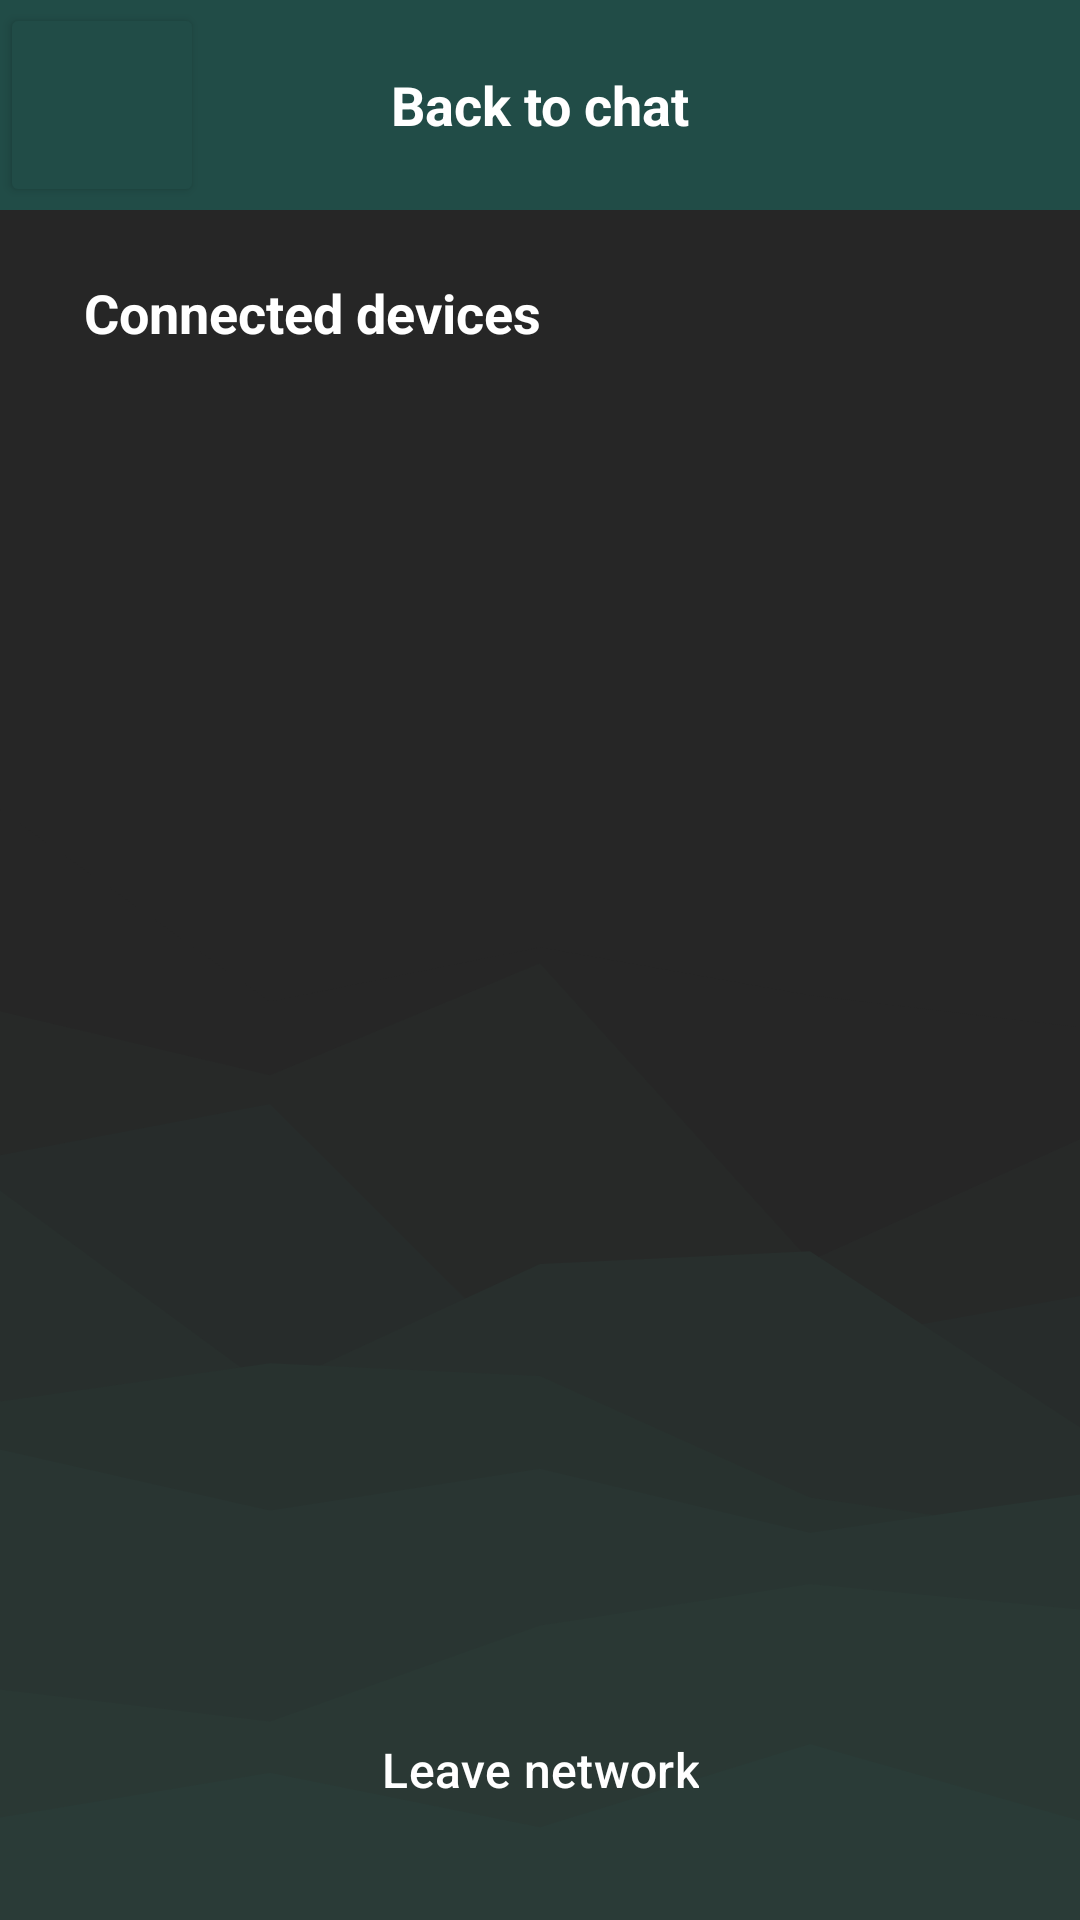

Write the Android layout XML for this screen, with the resource values it uses.
<!-- AndroidManifest.xml: application theme Theme.ProjectM -->
<!-- res/layout/fragment_network_details.xml -->
<?xml version="1.0" encoding="utf-8"?>
<RelativeLayout xmlns:android="http://schemas.android.com/apk/res/android"
    xmlns:app="http://schemas.android.com/apk/res-auto"
    xmlns:tools="http://schemas.android.com/tools"
    android:layout_width="match_parent"
    android:layout_height="match_parent"
    android:background="@drawable/layered_peaks_haikei__6_"
    tools:context=".ChatNetworkDetails">

    <androidx.constraintlayout.widget.ConstraintLayout
        android:layout_width="match_parent"
        android:layout_height="match_parent"
        app:layout_constraintEnd_toEndOf="parent"
        app:layout_constraintStart_toStartOf="parent"
        app:layout_constraintTop_toTopOf="parent">

    <androidx.constraintlayout.widget.ConstraintLayout
            android:id="@+id/topBar"
            android:layout_width="match_parent"
            android:layout_height="wrap_content"
            app:layout_constraintEnd_toEndOf="parent"
            app:layout_constraintStart_toStartOf="parent"
            app:layout_constraintTop_toTopOf="parent">

            <TextView
                android:id="@+id/networkDetails"
                android:layout_width="0dp"
                android:layout_height="70dp"
                android:background="@color/secondary_bars_green"
                android:clickable="true"
                android:enabled="false"
                android:gravity="center"
                android:text="@string/back_to_chat"
                android:textAppearance="@style/TextAppearance.AppCompat.Large"
                android:textColor="@color/white"
                android:textColorHighlight="#FFFFFF"
                android:textColorLink="#FFFFFF"
                android:textSize="18sp"
                android:textStyle="bold"
                app:layout_constraintEnd_toEndOf="parent"
                app:layout_constraintStart_toStartOf="parent"
                app:layout_constraintTop_toTopOf="parent" />

            <Button
                android:id="@+id/openChatButton"
                android:layout_width="68dp"
                android:layout_height="68dp"
                android:backgroundTint="@color/secondary_bars_green"
                android:contentDescription="Back to chat"
                app:icon="@drawable/arrow_back_icon"
                app:iconTint="@color/white"
                app:layout_constraintBottom_toBottomOf="@+id/networkDetails"
                app:layout_constraintStart_toStartOf="@+id/networkDetails"
                app:layout_constraintTop_toTopOf="@+id/networkDetails" />

        </androidx.constraintlayout.widget.ConstraintLayout>

        
        <TextView
            android:id="@+id/networkDescription"
            android:layout_width="0dp"
            android:layout_height="wrap_content"
            android:layout_marginStart="20dp"
            android:layout_marginTop="15dp"
            android:layout_marginEnd="20dp"
            android:layout_marginBottom="5dp"
            android:background="@drawable/network_desc_bg"
            android:gravity="center_vertical"
            android:padding="18dp"
            android:text="@string/network_description"
            android:textColor="@color/white"
            android:textSize="16sp"
            app:layout_constraintBottom_toTopOf="@+id/deviceListLayout"
            app:layout_constraintEnd_toEndOf="parent"
            app:layout_constraintStart_toStartOf="parent"
            app:layout_constraintTop_toBottomOf="@+id/topBar"
            android:visibility="gone" />

        <androidx.constraintlayout.widget.ConstraintLayout
            android:id="@+id/deviceListLayout"
            android:layout_width="0dp"
            android:layout_height="0dp"
            android:layout_marginTop="14dp"
            app:layout_constraintBottom_toTopOf="@id/bottomLayout"
            app:layout_constraintEnd_toEndOf="parent"
            app:layout_constraintHorizontal_bias="0.0"
            app:layout_constraintStart_toStartOf="parent"
            app:layout_constraintTop_toBottomOf="@+id/networkDescription"
            app:layout_constraintVertical_bias="1.0">

            <TextView
                android:id="@+id/connectedDevicesHeader"
                android:layout_width="0dp"
                android:layout_height="wrap_content"
                android:layout_marginStart="28dp"
                android:layout_marginTop="8dp"
                android:layout_marginEnd="20dp"
                android:layout_marginBottom="4dp"
                android:text="Connected devices"
                android:textColor="@color/white"
                android:textSize="18sp"
                android:textStyle="bold"
                app:layout_constraintBottom_toTopOf="@+id/connectedDevicesList"
                app:layout_constraintEnd_toEndOf="parent"
                app:layout_constraintStart_toStartOf="parent"
                app:layout_constraintTop_toTopOf="parent" />

            <androidx.recyclerview.widget.RecyclerView
                android:id="@+id/connectedDevicesList"
                android:layout_width="0dp"
                android:layout_height="0dp"
                android:layout_marginStart="22dp"
                android:layout_marginEnd="22dp"
                android:layout_marginTop="8dp"
                android:layout_marginBottom="14dp"
                android:scrollbars="vertical"
                android:verticalScrollbarPosition="right"
                app:layout_constraintBottom_toBottomOf="parent"
                app:layout_constraintEnd_toEndOf="parent"
                app:layout_constraintHorizontal_bias="0.444"
                app:layout_constraintStart_toStartOf="parent"
                app:layout_constraintTop_toBottomOf="@+id/connectedDevicesHeader" />
        </androidx.constraintlayout.widget.ConstraintLayout>

        <LinearLayout
            android:id="@+id/bottomLayout"
            android:layout_width="match_parent"
            android:layout_height="91dp"
            android:orientation="vertical"
            app:layout_constraintBottom_toBottomOf="parent"
            app:layout_constraintEnd_toEndOf="parent"
            app:layout_constraintStart_toStartOf="parent">

            <Button
                android:id="@+id/leaveNetworkButton"
                style="@style/Widget.Material3.Button.TonalButton"
                android:layout_width="wrap_content"
                android:layout_height="66dp"
                android:layout_gravity="center"
                android:layout_marginTop="8dp"
                android:clickable="true"
                android:focusable="true"
                android:text="Leave network"
                android:textColor="@color/white"
                android:textSize="16sp"
                app:backgroundTint="@color/buttons"
                app:icon="@drawable/leave_icon"
                app:iconTint="@color/white" />
        </LinearLayout>

    </androidx.constraintlayout.widget.ConstraintLayout>
</RelativeLayout>
<!-- resources referenced by this layout -->
<resources>
  <color name="buttons">#018768</color>
  <color name="secondary_bars_green">#214c47</color>
  <color name="white">#FFFFFFFF</color>
  <!-- drawable arrow_back_icon (drawable) -->
  <?xml version="1.0" encoding="utf-8"?>
  <rotate xmlns:android="http://schemas.android.com/apk/res/android"
      android:fromDegrees="180"
      android:toDegrees="180"
      android:pivotY="50%"
      android:drawable="@drawable/arrow_forward_icon">
  </rotate>
  <!-- drawable leave_icon (drawable) -->
  <?xml version="1.0" encoding="utf-8"?>
  <vector xmlns:android="http://schemas.android.com/apk/res/android"
      android:width="48dp"
      android:height="48dp"
      android:viewportWidth="48"
      android:viewportHeight="48"
      android:tint="?attr/colorControlNormal"
      android:autoMirrored="true">
      <path
          android:fillColor="@android:color/white"
          android:pathData="M9,42Q7.8,42 6.9,41.1Q6,40.2 6,39V9Q6,7.8 6.9,6.9Q7.8,6 9,6H23.55V9H9Q9,9
          9,9Q9,9 9,9V39Q9,39 9,39Q9,39 9,39H23.55V42ZM33.3,32.75 L31.15,30.6 36.25,
          25.5H18.75V22.5H36.15L31.05,17.4L33.2,15.25L42,24.05Z"/>
  </vector>
  <!-- drawable network_desc_bg (drawable) -->
  <?xml version="1.0" encoding="utf-8"?>
  <shape xmlns:android="http://schemas.android.com/apk/res/android" >
      <stroke
          android:width="1dp"
          android:color="@color/background" />
  
      <solid android:color="@color/tertiary_bars" />
  
      <padding
          android:left="1dp"
          android:right="1dp"
          android:bottom="1dp"
          android:top="1dp" />
  
      <corners android:radius="15dp" />
  </shape>
  <string name="back_to_chat">Back to chat</string>
  <string name="network_description" />
  <style name="Theme.ProjectM" parent="Theme.Material3.DayNight.NoActionBar">
          
          <item name="colorPrimary">@color/purple_500</item>
          <item name="colorPrimaryVariant">@color/purple_700</item>
          <item name="colorOnPrimary">@color/white</item>
          
          <item name="colorSecondary">@color/teal_200</item>
          <item name="colorSecondaryVariant">@color/teal_700</item>
          <item name="colorOnSecondary">@color/black</item>
          
          <item name="android:statusBarColor">?attr/colorPrimaryVariant</item>
          
      </style>
  <!-- drawable arrow_forward_icon (drawable) -->
  <?xml version="1.0" encoding="utf-8"?>
  <vector xmlns:android="http://schemas.android.com/apk/res/android"
      android:width="35dp"
      android:height="35dp"
      android:viewportWidth="960"
      android:viewportHeight="960"
      android:tint="?attr/colorControlNormal"
      android:autoMirrored="true">
      <path
          android:fillColor="@android:color/white"
          android:pathData="M480,811L413,743L630,527L149,527L149,433L630,433L413,216L480,149L811,480L480,811Z"/>
  </vector>
  <color name="background">#1a1a1a</color>
  <color name="tertiary_bars">#262626</color>
  <color name="black">#FF000000</color>
  <!-- not gathered from this repository: default colours our renderer supplied (Android Studio template values) -->
  <color name="purple_500">#FF6200EE</color>
  <color name="purple_700">#FF3700B3</color>
  <color name="teal_200">#FF03DAC5</color>
  <color name="teal_700">#FF018786</color>
</resources>
